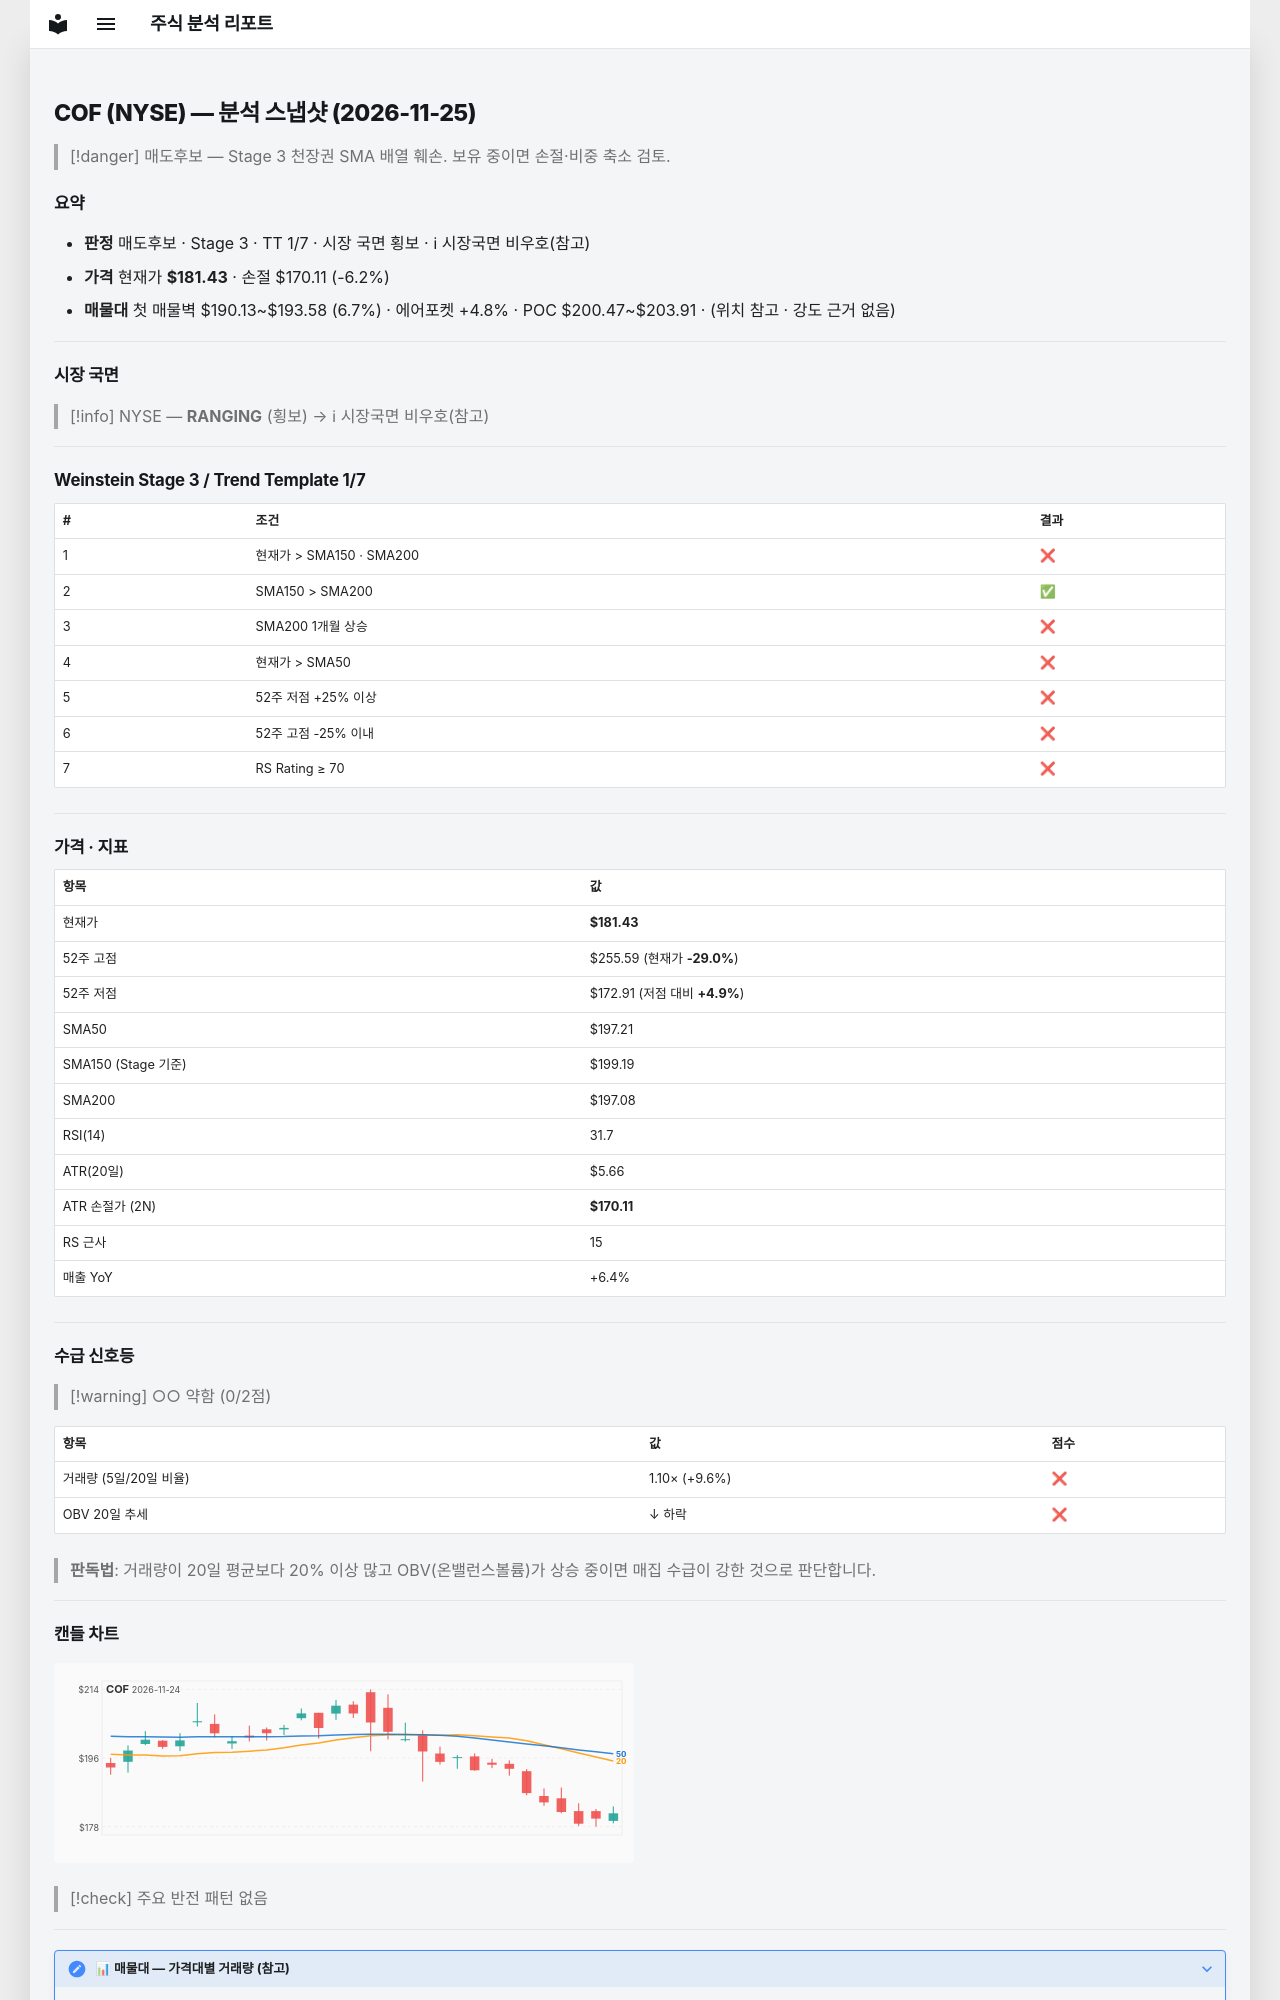

repository: soloandco/stock-reports · page: snapshots/COF-2026-11-25/index.html · generator: mkdocs

---
type: analysis-snapshot
title: COF 분석 스냅샷
ticker: COF
market: NYSE
created: 2026-11-25
updated: 2026-11-25
bar-date: 2026-11-24
verdict: 매도후보
real-rr: 3.97
sma50-gap-pct: -8.0
weekly-position: 저항대아래
weekly-overhead-price: 226.40
weekly-overhead-pct: 24.8
stage: 3
trend-template-score: 1
tt-max: 7
ma-set: sma-50-150-200
price: 181.42999267578125
stop-price: 170.10577879440413
market-regime: RANGING
supply-demand-score: 0/2
supply-demand-label: 약함
status: tracking
tags:
  - stock-agent
  - watchlist
  - COF
  - analysis
related:
  - "[[analysis-template]]"
---

# COF (NYSE) — 분석 스냅샷 (2026-11-25)

> [!danger] 매도후보 — Stage 3 천장권
> SMA 배열 훼손. 보유 중이면 손절·비중 축소 검토.

## 요약

- **판정** 매도후보 · Stage 3 · TT 1/7 · 시장 국면 횡보 · ℹ 시장국면 비우호(참고)
- **가격** 현재가 **$181.43** · 손절 $170.11 (-6.2%)
- **매물대** 첫 매물벽 $190.13~$193.58 (6.7%) · 에어포켓 +4.8% · POC $200.47~$203.91 · (위치 참고 · 강도 근거 없음)

---

## 시장 국면

> [!info] NYSE — **RANGING** (횡보) → ℹ 시장국면 비우호(참고)

---

## Weinstein Stage 3 / Trend Template 1/7

| # | 조건 | 결과 |
|---|------|------|
| 1 | 현재가 > SMA150 · SMA200 | ❌ |
| 2 | SMA150 > SMA200 | ✅ |
| 3 | SMA200 1개월 상승 | ❌ |
| 4 | 현재가 > SMA50 | ❌ |
| 5 | 52주 저점 +25% 이상 | ❌ |
| 6 | 52주 고점 -25% 이내 | ❌ |
| 7 | RS Rating ≥ 70 | ❌ |

---

## 가격 · 지표

| 항목 | 값 |
|------|---|
| 현재가 | **$181.43** |
| 52주 고점 | $255.59 (현재가 **-29.0%**) |
| 52주 저점 | $172.91 (저점 대비 **+4.9%**) |
| SMA50 | $197.21 |
| SMA150 (Stage 기준) | $199.19 |
| SMA200 | $197.08 |
| RSI(14) | 31.7 |
| ATR(20일) | $5.66 |
| ATR 손절가 (2N) | **$170.11** |
| RS 근사 | 15 |
| 매출 YoY | +6.4% |

---
## 수급 신호등

> [!warning] ○○ 약함 (0/2점)

| 항목 | 값 | 점수 |
|------|------|------|
| 거래량 (5일/20일 비율) | 1.10× (+9.6%) | ❌ |
| OBV 20일 추세 | ↓ 하락 | ❌ |

> **판독법**: 거래량이 20일 평균보다 20% 이상 많고 OBV(온밸런스볼륨)가 상승 중이면 매집 수급이 강한 것으로 판단합니다.

---
